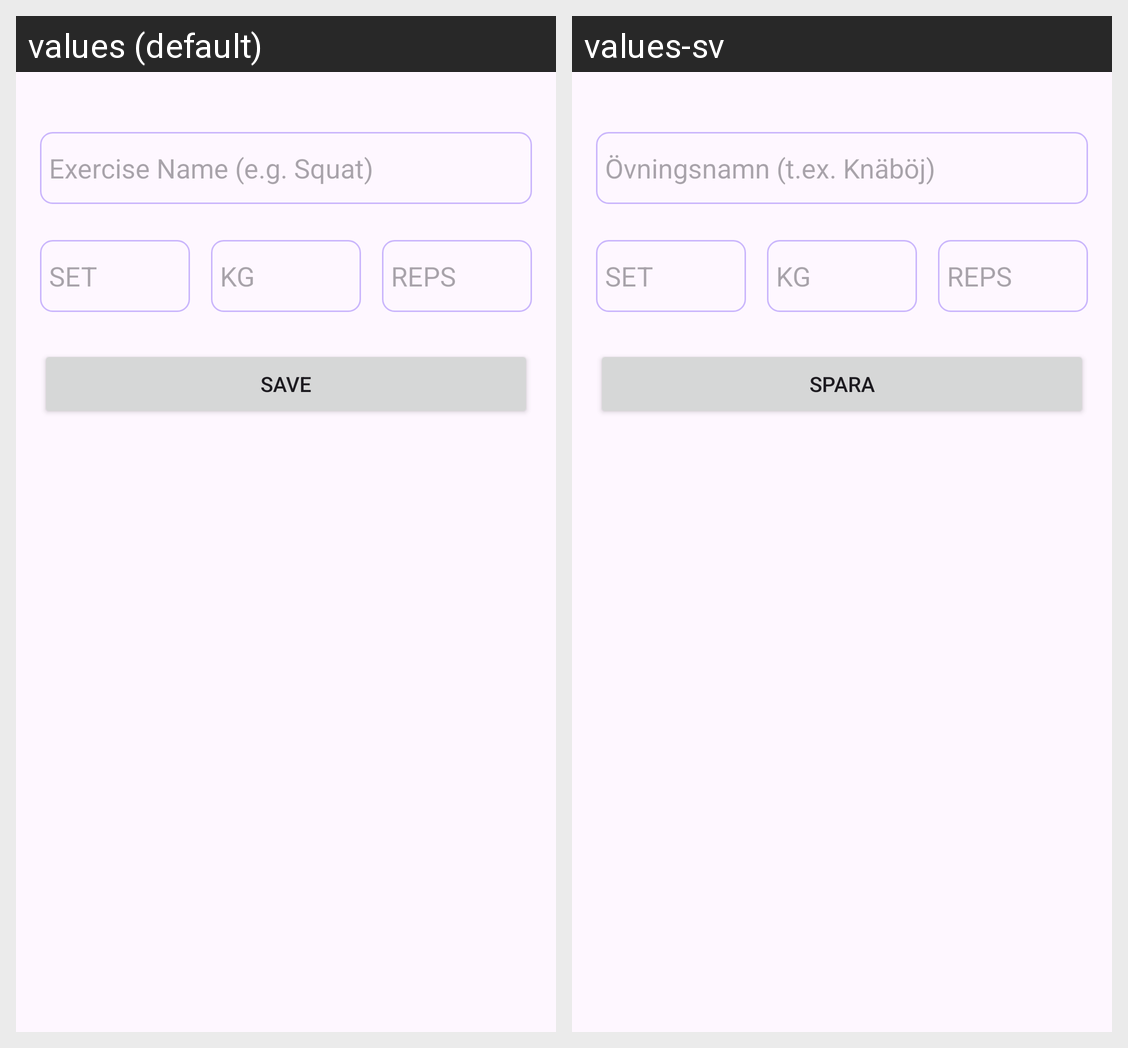

Locale-by-locale string values for the Android screen shown in this grid:
Android screen res/layout/fragment_add_exercise.xml rendered under 2 locales, left to right: values (default), values-sv. Device: Nexus 5 (rendered at 1080×1920; each locale shown at half size, 540×960, under a caption strip naming it); theme Theme.MyTrainingTracker.
Strings drawn on this screen, with the default value and each locale's value (text and hints the layout hard-codes, and strings that could not be matched under every locale, appear in the picture but are not listed):

exercise_name_e_g_squat
  values: Exercise Name (e.g. Squat)
  values-sv: Övningsnamn (t.ex. Knäböj)

set
  values: SET
  values-sv: SET

kg
  values: KG
  values-sv: KG

reps
  values: REPS
  values-sv: REPS

save
  values: Save
  values-sv: Spara
